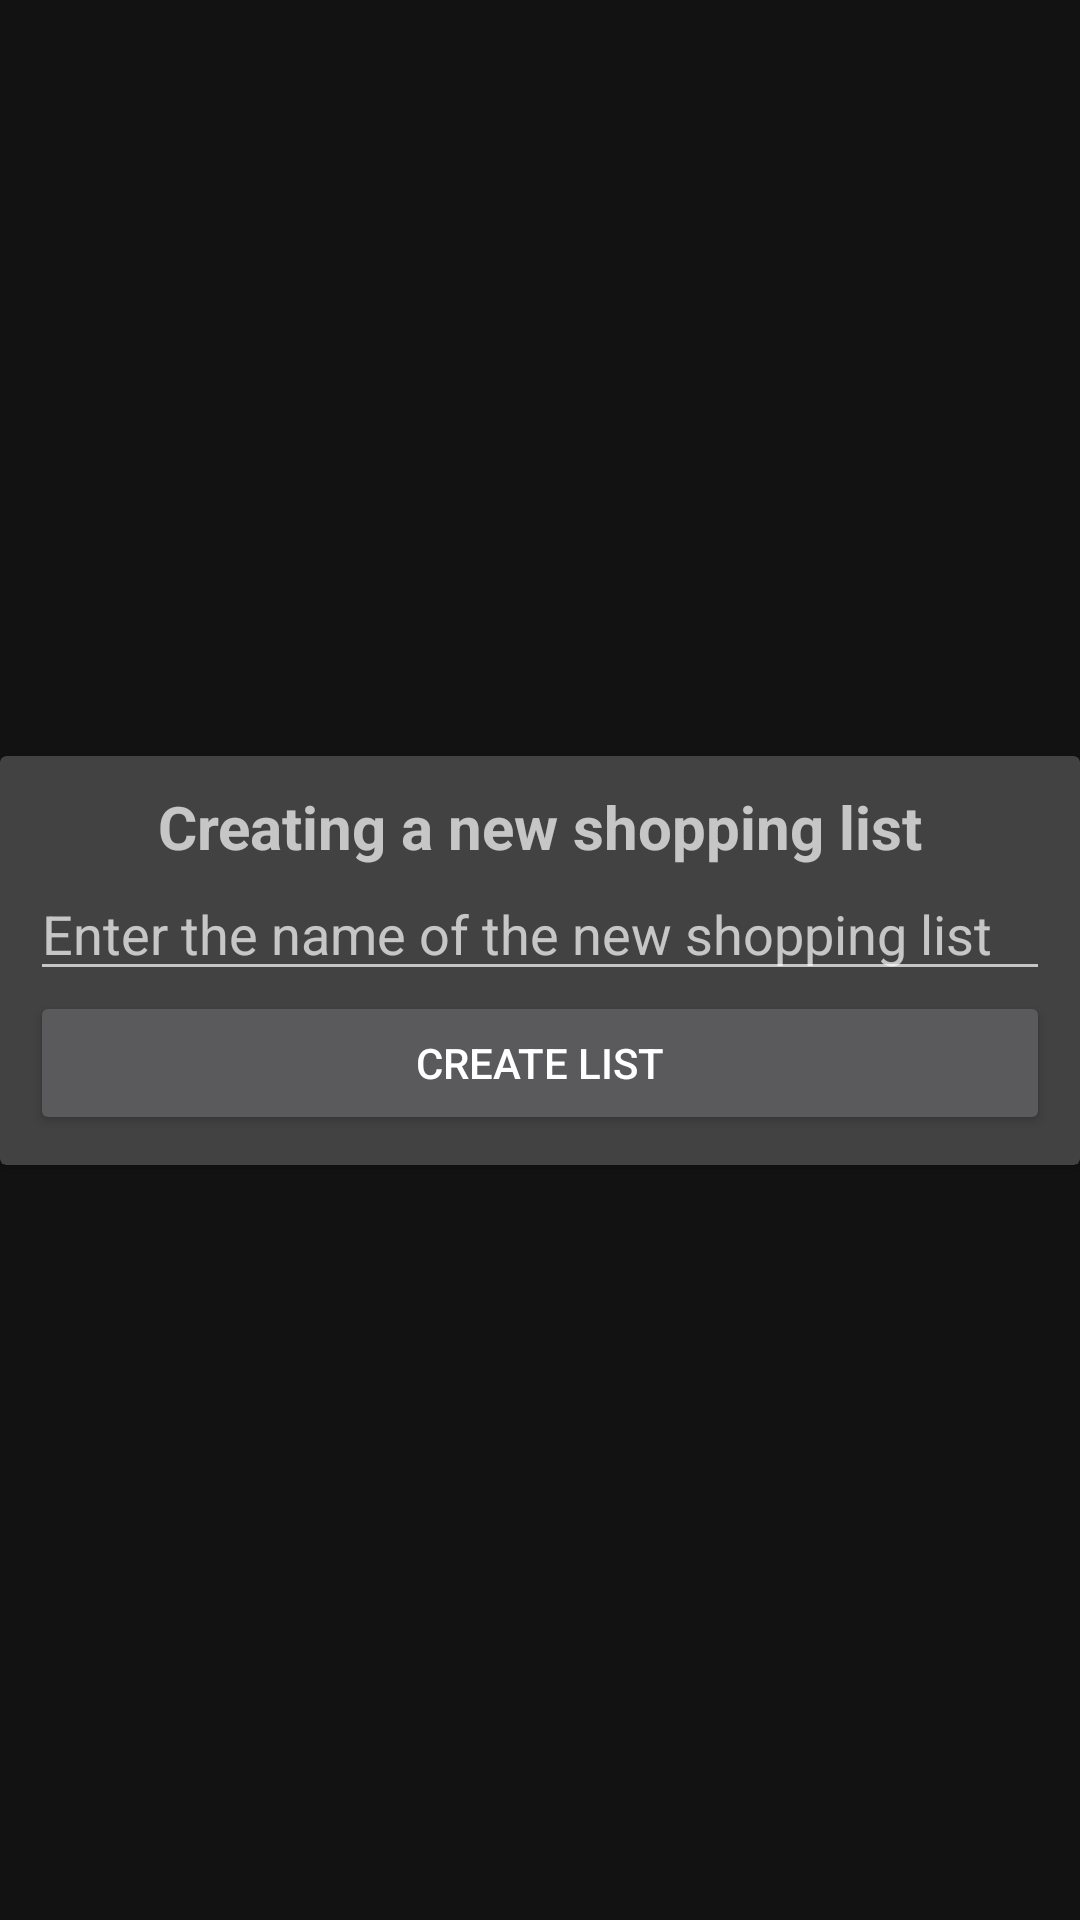

Layout XML and referenced resources for this Android screen:
<!-- AndroidManifest.xml: application theme Theme.Shoppinglist -->
<!-- res/layout/new_list_shopping_dialog.xml -->
<?xml version="1.0" encoding="utf-8"?>
<androidx.constraintlayout.widget.ConstraintLayout xmlns:android="http://schemas.android.com/apk/res/android"
    xmlns:app="http://schemas.android.com/apk/res-auto"
    xmlns:tools="http://schemas.android.com/tools"
    android:layout_width="match_parent"
    android:layout_height="wrap_content">

    <androidx.cardview.widget.CardView
        android:layout_width="0dp"
        android:layout_height="wrap_content"
        app:layout_constraintBottom_toBottomOf="parent"
        app:layout_constraintEnd_toEndOf="parent"
        app:layout_constraintStart_toStartOf="parent"
        app:layout_constraintTop_toTopOf="parent">

        <LinearLayout
            android:layout_width="match_parent"
            android:layout_height="wrap_content"
            android:orientation="vertical"
            android:padding="10dp">

            <TextView
                android:id="@+id/title_new_item"
                android:layout_width="match_parent"
                android:layout_height="wrap_content"
                android:gravity="center"
                android:text="@string/new_list_name"
                android:textSize="20dp"
                android:textStyle="bold" />

            <EditText
                android:id="@+id/edNewListShoppingName"
                android:layout_width="match_parent"
                android:layout_height="wrap_content"
                android:ems="10"
                android:hint="@string/new_list_name_enter"
                android:inputType="textPersonName" />

            <Button
                android:id="@+id/bCreateNewListShop"
                android:layout_width="match_parent"
                android:layout_height="wrap_content"
                android:text="@string/create_button_new_shopping_list" />
        </LinearLayout>
    </androidx.cardview.widget.CardView>
</androidx.constraintlayout.widget.ConstraintLayout>
<!-- resources referenced by this layout -->
<resources>
  <string name="create_button_new_shopping_list">Create list</string>
  <string name="new_list_name">Creating a new shopping list</string>
  <string name="new_list_name_enter">Enter the name of the new shopping list</string>
  <style name="Theme.Shoppinglist" parent="Theme.MaterialComponents">
          
          <item name="android:colorPrimary">#00FF36</item>
          <item name="colorPrimary">@color/purple_500</item>
          <item name="colorPrimaryDark">@color/purple_700</item>
          <item name="colorAccent">#FDDB00</item>
          
  
          
          <item name="colorSecondary">@color/white</item>
  
          <item name="android:windowFullscreen">true</item>
          <item name="colorSecondaryVariant">@color/teal_700</item>
          <item name="colorOnSecondary">@color/black</item>
          
          <item name="android:statusBarColor" tools:targetApi="l">?attr/colorPrimaryVariant</item>
          
      </style>
  <!-- not gathered from this repository: default colours our renderer supplied (Android Studio template values) -->
  <color name="purple_500">#FF6200EE</color>
  <color name="purple_700">#FF3700B3</color>
  <color name="teal_700">#FF018786</color>
  <color name="black">#FF000000</color>
  <color name="white">#FFFFFFFF</color>
</resources>
